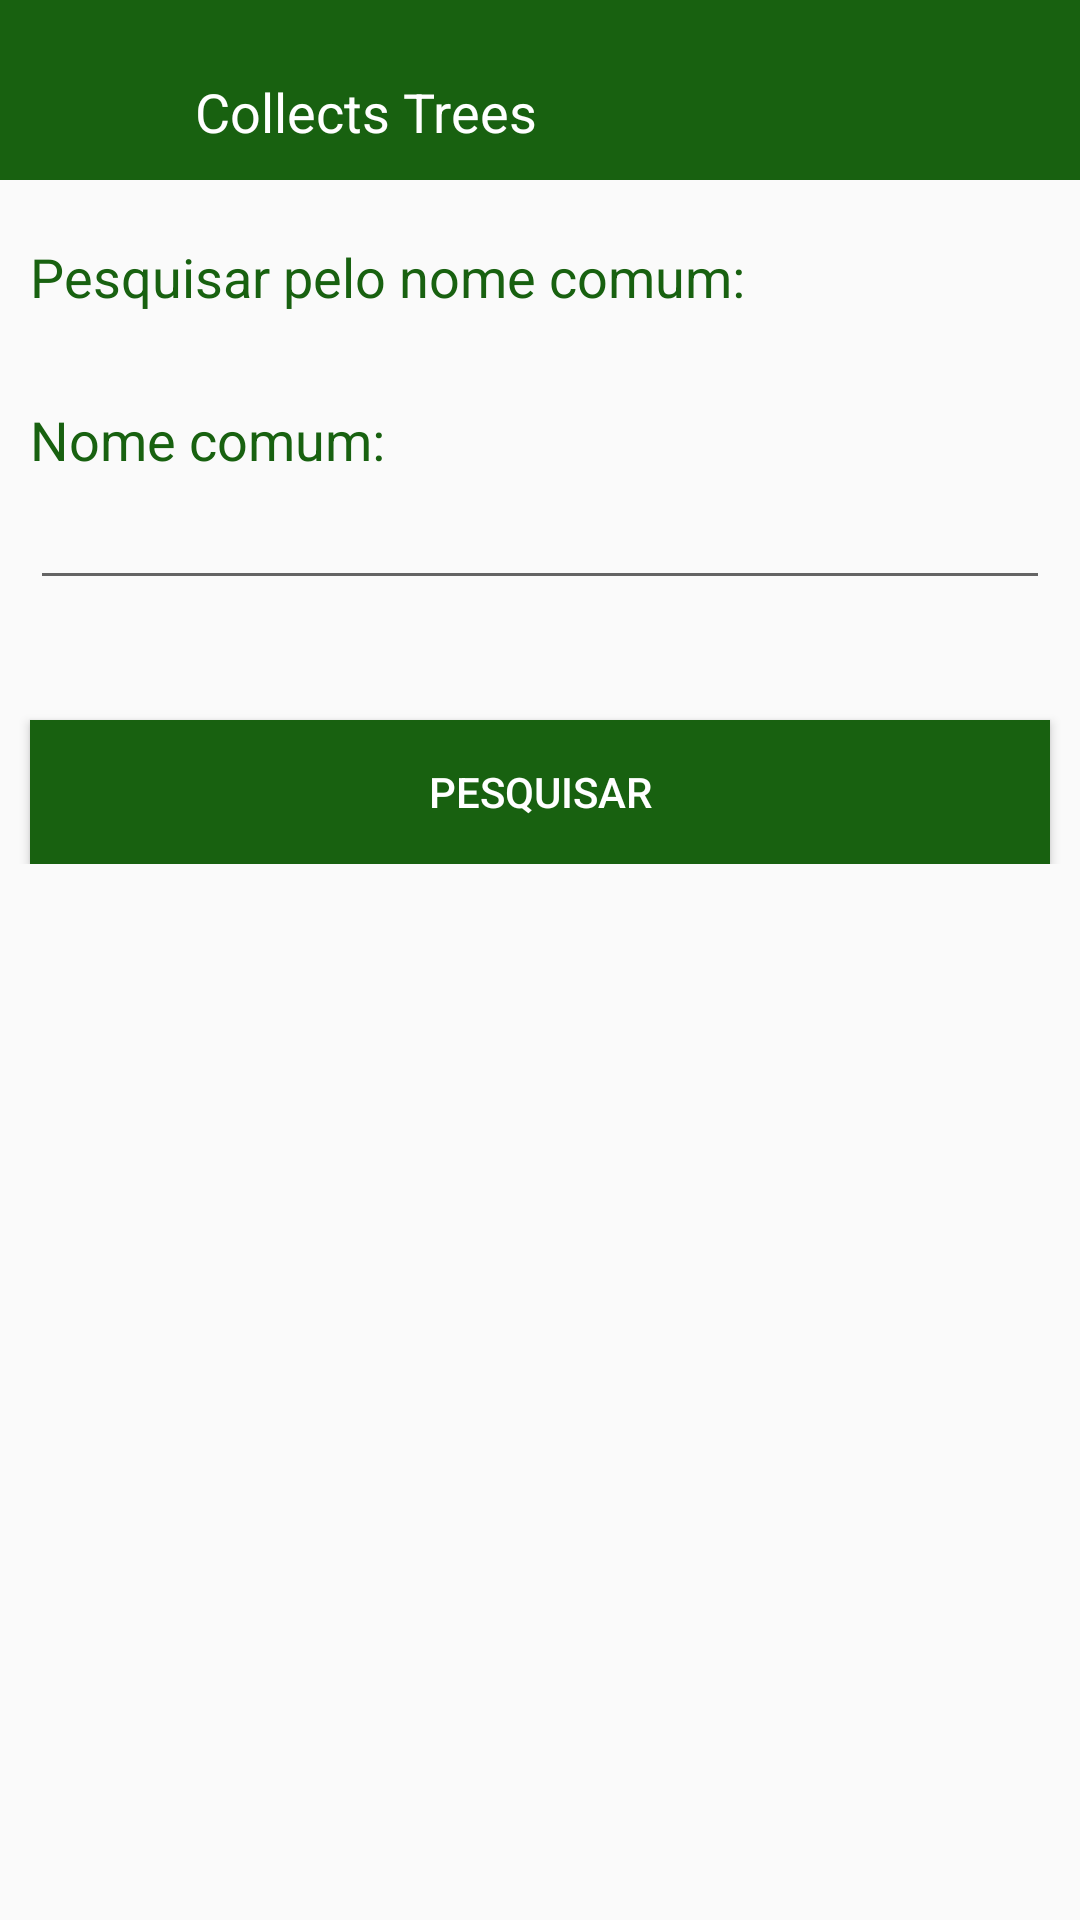

Produce the Android XML layout that renders to this screen, including the resource entries it uses.
<!-- AndroidManifest.xml: application theme AppTheme -->
<!-- res/layout/activity_define_arvore_amostra.xml -->
<ScrollView xmlns:android="http://schemas.android.com/apk/res/android"
    android:layout_width="match_parent"
    android:layout_height="match_parent"
    android:fillViewport="false"
    >

    <LinearLayout xmlns:android="http://schemas.android.com/apk/res/android"
        android:layout_width="fill_parent"
        android:layout_height="wrap_content"
        android:orientation="vertical"
        android:weightSum="1">

        <LinearLayout xmlns:android="http://schemas.android.com/apk/res/android"
            android:layout_width="fill_parent"
            android:layout_height="fill_parent"
            android:orientation="horizontal"
            android:paddingLeft="10dp"
            android:paddingRight="10dp"
            android:paddingBottom="10dp"
            android:paddingTop="10dp"
            android:layout_marginBottom="20dp"
            android:weightSum="1"
            style="@style/fundo">

            <ImageView
                android:layout_width="40dp"
                android:layout_height="40dp"
                android:src="@drawable/logo_p"
                android:contentDescription="@string/collects_trees" />

            <TextView
                android:layout_width="0dp"
                android:layout_height="wrap_content"
                android:textAppearance="?android:attr/textAppearanceMedium"
                android:text="@string/titulo_min"
                android:id="@+id/txt_titulo"
                android:layout_marginTop="15dp"
                android:layout_marginLeft="15dp"
                android:textColor="#FFFFFF"
                android:layout_weight="0.84" />
        </LinearLayout>

        <TextView
            android:layout_width="wrap_content"
            android:layout_height="wrap_content"
            android:textAppearance="?android:attr/textAppearanceMedium"
            android:text="@string/pesquise"
            android:id="@+id/textView"
            android:textColor="#186110"
            android:layout_marginLeft="10dp"
            android:layout_marginBottom="30dp"
            />

        <TextView
            android:layout_width="wrap_content"
            android:layout_height="wrap_content"
            android:textAppearance="?android:attr/textAppearanceMedium"
            android:text="@string/nome_comum"
            android:id="@+id/tvt_nome_projeto"
            android:textColor="#186110"
            android:layout_marginLeft="10dp" />

        <EditText
            android:layout_width="match_parent"
            android:layout_height="wrap_content"
            android:id="@+id/tv_nome_amostra"
            android:layout_marginLeft="10dp"
            android:layout_marginRight="10dp"
            />

        <Button
            android:layout_width="match_parent"
            android:layout_height="wrap_content"
            android:text="@string/pesquisar"
            android:id="@+id/btn_criar_projeto_censo"
            android:background="#186110"
            android:layout_marginTop="40dp"
            android:layout_marginLeft="10dp"
            android:layout_marginRight="10dp"
            android:textColor="#FFFFFF"/>
    </LinearLayout>

</ScrollView>
<!-- resources referenced by this layout -->
<resources>
  <string name="collects_trees">Collects Trees</string>
  <string name="nome_comum">Nome comum:</string>
  <string name="pesquisar">Pesquisar</string>
  <string name="pesquise">Pesquisar pelo nome comum:</string>
  <string name="titulo_min">Collects Trees</string>
  <style name="fundo">
          <item name="android:background">#186110</item>
      </style>
  <style name="AppTheme" parent="Theme.AppCompat.Light.DarkActionBar">
          
          <item name="colorPrimary">@color/colorPrimary</item>
          <item name="colorPrimaryDark">@color/colorPrimaryDark</item>
          <item name="colorAccent">@color/colorAccent</item>
      </style>
  <!-- not gathered from this repository: default colours our renderer supplied (Android Studio template values) -->
  <color name="colorPrimary">#FF6200EE</color>
  <color name="colorPrimaryDark">#FF3700B3</color>
  <color name="colorAccent">#FF03DAC5</color>
</resources>
